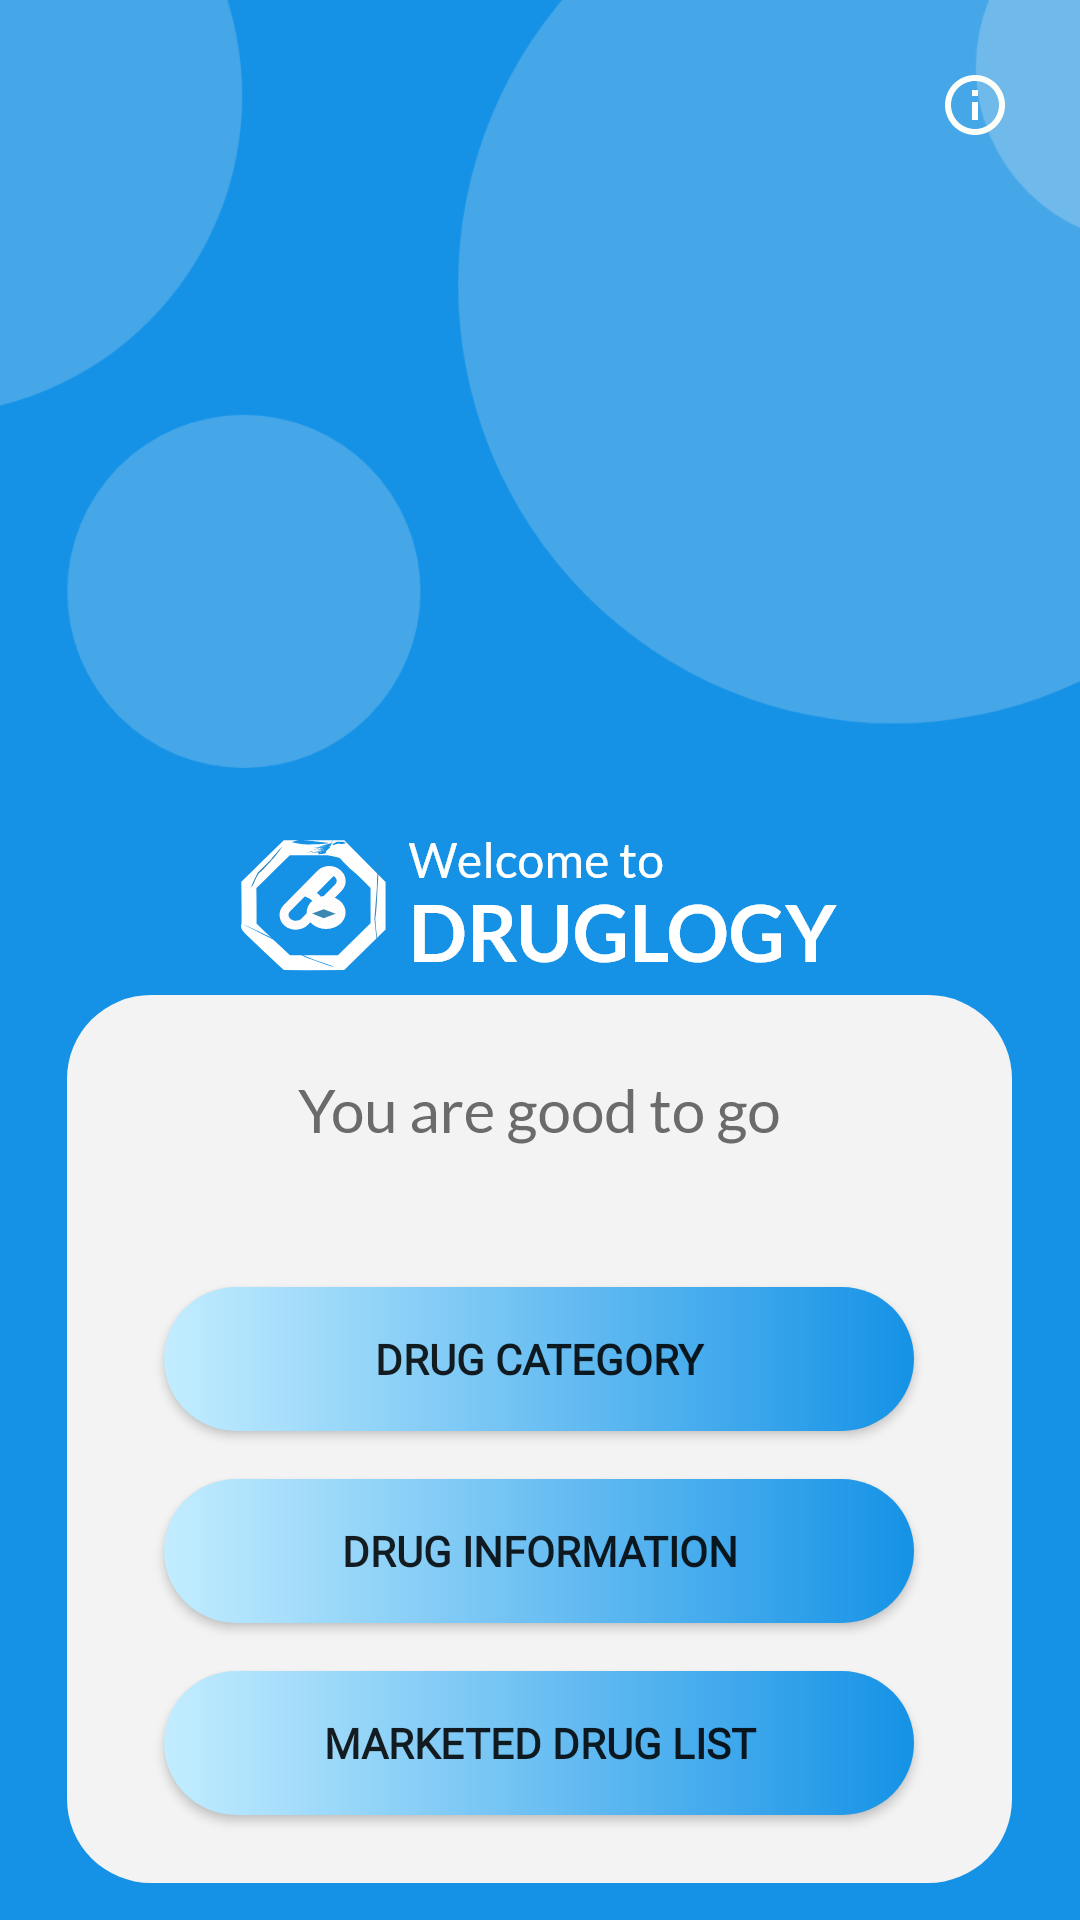

The Android layout XML behind this screen, and the referenced resources:
<!-- AndroidManifest.xml: application theme AppTheme -->
<!-- res/layout/activity_main.xml -->
<?xml version="1.0" encoding="utf-8"?>
<androidx.constraintlayout.widget.ConstraintLayout xmlns:android="http://schemas.android.com/apk/res/android"
    xmlns:app="http://schemas.android.com/apk/res-auto"
    xmlns:tools="http://schemas.android.com/tools"
    android:layout_width="match_parent"
    android:layout_height="match_parent"
    android:background="@color/colorPrimary"
    tools:context=".MainActivity">



    <ImageView
        android:id="@+id/imageView4"
        android:layout_width="415dp"
        android:layout_height="0dp"
        android:adjustViewBounds="true"
        android:cropToPadding="false"
        android:scaleType="fitStart"
        app:layout_constraintEnd_toEndOf="parent"
        app:layout_constraintHeight_percent="0.4"
        app:layout_constraintHorizontal_bias="0.68"
        app:layout_constraintStart_toStartOf="parent"
        app:layout_constraintTop_toTopOf="parent"
        app:srcCompat="@drawable/cirlces" />



    <ImageButton
        android:id="@+id/aboutus"
        android:layout_width="50dp"
        android:layout_height="50dp"
        android:src="@drawable/info"
        android:background="@null"
        app:layout_constraintEnd_toEndOf="parent"
        app:layout_constraintTop_toTopOf="parent"
        android:layout_marginRight="10dp"
        android:layout_marginTop="10dp"></ImageButton>


    <LinearLayout
        android:layout_width="match_parent"
        android:layout_height="wrap_content"
        android:gravity="center"
        android:orientation="vertical"
        app:layout_constraintBottom_toBottomOf="parent"
        app:layout_constraintEnd_toEndOf="parent"
        app:layout_constraintHorizontal_bias="0.5"
        app:layout_constraintStart_toStartOf="parent"
        app:layout_constraintTop_toBottomOf="@+id/imageView4">

        <ImageView
            android:id="@+id/imageView5"
            android:layout_width="wrap_content"
            android:layout_height="wrap_content"
            android:layout_marginTop="8dp"
            android:layout_marginBottom="5dp"
            app:layout_constraintEnd_toEndOf="parent"
            app:layout_constraintStart_toStartOf="parent"
            app:layout_constraintTop_toBottomOf="@+id/imageView4"
            app:srcCompat="@drawable/welcome" />

        <LinearLayout
            android:layout_width="wrap_content"
            android:layout_height="wrap_content"
            android:background="@drawable/goodtogo"
            android:gravity="center"
            android:orientation="vertical">

            <Button
                android:id="@+id/drug_category"
                android:layout_width="wrap_content"
                android:layout_height="wrap_content"
                android:layout_marginTop="75dp"
                android:width="250dp"
                android:background="@drawable/round_button"
                android:fontFamily="@font/lato_bold"
                android:text="Drug Category"
                android:textStyle="bold" />

            <Button
                android:id="@+id/drug_information"
                android:layout_width="wrap_content"
                android:layout_height="wrap_content"
                android:layout_marginTop="16dp"
                android:width="250dp"
                android:background="@drawable/round_button"
                android:fontFamily="@font/lato_bold"
                android:text="Drug Information"
                android:textStyle="bold" />

            <Button
                android:id="@+id/marketed_drug_list"
                android:layout_width="wrap_content"
                android:layout_height="wrap_content"
                android:layout_marginTop="16dp"
                android:width="250dp"
                android:background="@drawable/round_button"
                android:fontFamily="@font/lato_bold"
                android:text="Marketed Drug List"
                android:textStyle="bold" />

        </LinearLayout>

        
        
        
        
        
        
        
        
        


    </LinearLayout>
</androidx.constraintlayout.widget.ConstraintLayout>
<!-- resources referenced by this layout -->
<resources>
  <color name="colorPrimary">#1592E6</color>
  <!-- drawable cirlces: png bitmap (drawable-hdpi, 15338 bytes) -->
  <!-- drawable goodtogo: png bitmap (drawable-hdpi, 9865 bytes) -->
  <!-- drawable info (drawable) -->
  <vector android:height="24dp" android:tint="#FDFFF8"
      android:viewportHeight="24.0" android:viewportWidth="24.0"
      android:width="24dp" xmlns:android="http://schemas.android.com/apk/res/android">
      <path android:fillColor="#FF000000" android:pathData="M11,17h2v-6h-2v6zM12,2C6.48,2 2,6.48 2,12s4.48,10 10,10 10,-4.48 10,-10S17.52,2 12,2zM12,20c-4.41,0 -8,-3.59 -8,-8s3.59,-8 8,-8 8,3.59 8,8 -3.59,8 -8,8zM11,9h2L13,7h-2v2z"/>
  </vector>
  <!-- drawable round_button (drawable) -->
  <?xml version="1.0" encoding="utf-8"?>
  <shape xmlns:android="http://schemas.android.com/apk/res/android" >
  
      <gradient
          android:startColor="#C3EDFF"
          android:endColor="#1592E6"/>
      <corners
          android:bottomLeftRadius="70dp"
          android:bottomRightRadius="70dp"
          android:topLeftRadius="70dp"
          android:topRightRadius="70dp" />
  </shape>
  <!-- drawable welcome: png bitmap (drawable-hdpi, 6860 bytes) -->
  <style name="AppTheme" parent="Theme.AppCompat.Light.NoActionBar">
          
          <item name="colorPrimary">@color/colorPrimary</item>
          <item name="colorPrimaryDark">#017DC9</item>
          <item name="colorAccent">@color/colorAccent</item>
  
      </style>
  <color name="colorAccent">#B3DAFA</color>
</resources>
